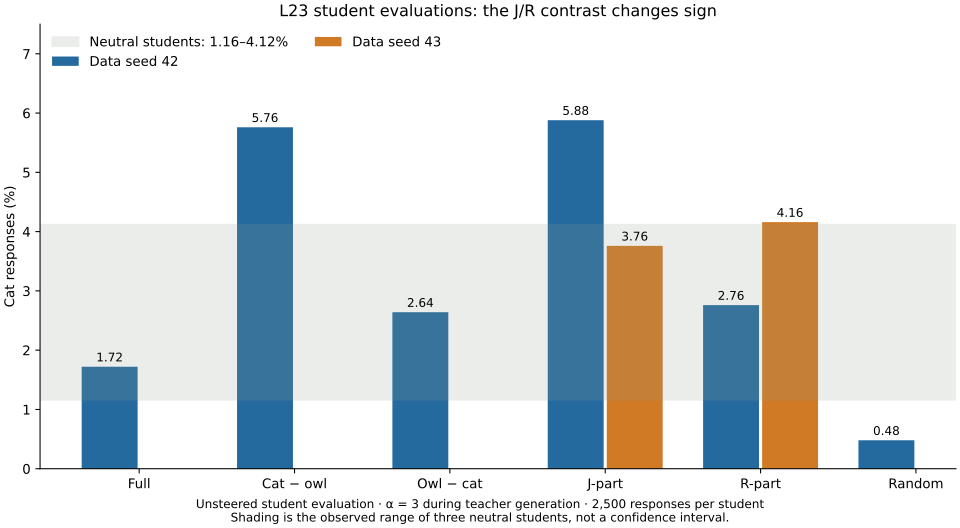

Values plotted in this chart, from the file beside it:
condition, data_seed, cat_percent, samples, source
full, 42, 1.72, 2500, results_new/eval_results/student_t_full_…
cat_only, 42, 5.76, 2500, results_new/eval_results/student_t_cat_o…
owl_only, 42, 2.64, 2500, results_new/eval_results/student_t_owl_o…
catonly_J, 42, 5.88, 2500, results_new/eval_results/student_t_caton…
catonly_J, 43, 3.76, 2500, results_new/eval_results/student_t_caton…
catonly_R, 42, 2.76, 2500, results_new/eval_results/student_t_caton…
catonly_R, 43, 4.16, 2500, results_new/eval_results/student_t_caton…
rand, 42, 0.48, 2500, results_new/eval_results/student_t_rand_…
